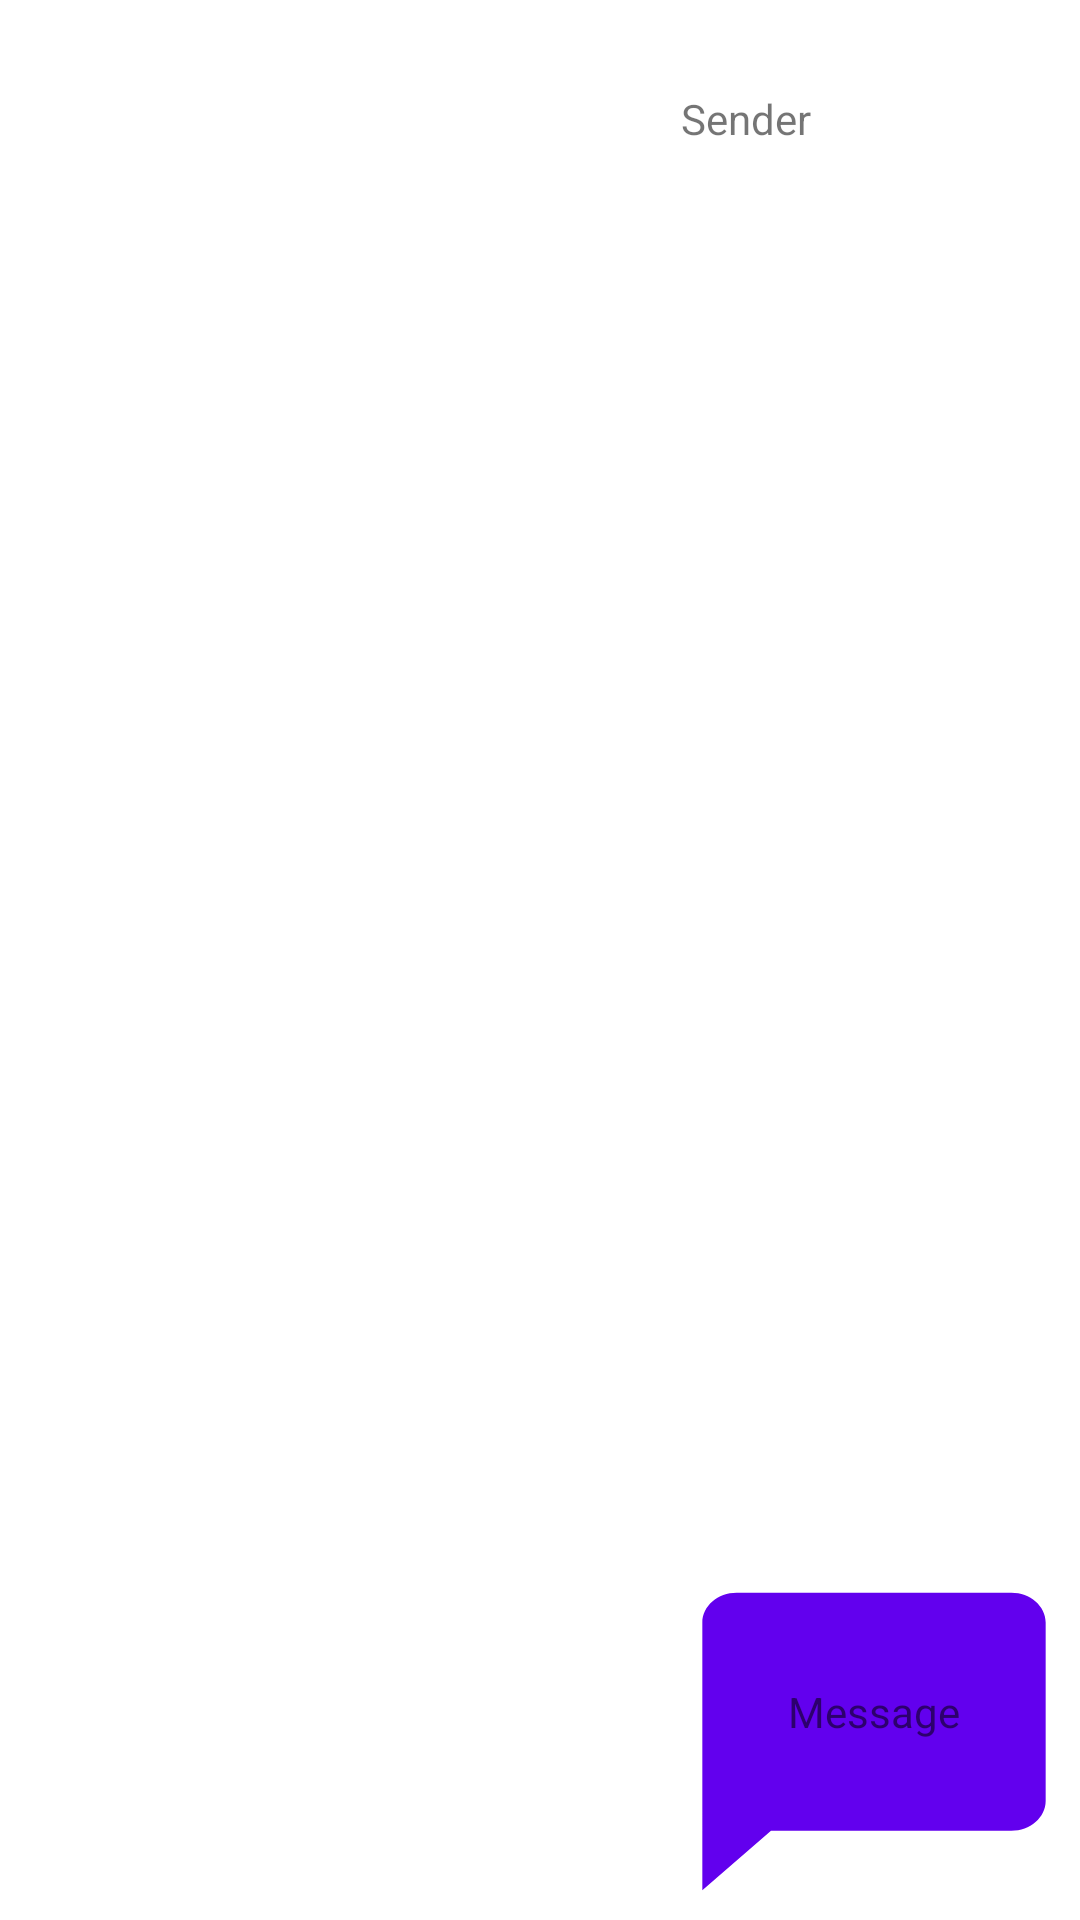

Write the Android layout XML for this screen, with the resource values it uses.
<!-- AndroidManifest.xml: application theme Theme.MobileProximityCommunication -->
<!-- res/layout/chat_bubble.xml -->
<?xml version="1.0" encoding="utf-8"?>
<FrameLayout xmlns:android="http://schemas.android.com/apk/res/android"
    xmlns:app="http://schemas.android.com/apk/res-auto"
    android:id="@+id/frameLayout2"
    android:layout_width="match_parent"
    android:layout_height="wrap_content"
    android:minWidth="500dp"
    android:maxHeight="500dp"
    android:minHeight="100dp">


    <androidx.constraintlayout.widget.ConstraintLayout
        android:id="@+id/chat_bubble_message_holder"
        android:layout_width="wrap_content"
        android:layout_height="match_parent"
        android:layout_gravity="end">

        <TextView
            android:id="@+id/chat_bubble_message"
            android:layout_width="wrap_content"
            android:layout_height="wrap_content"
            android:background="@drawable/ic_baseline_chat_bubble_24"

            android:drawablePadding="500dp"
            android:paddingStart="40dp"
            android:paddingTop="40dp"
            android:paddingEnd="40dp"
            android:paddingBottom="60dp"
            android:text="@string/message"
            app:layout_constraintBottom_toBottomOf="parent"
            app:layout_constraintEnd_toEndOf="parent"
            app:layout_constraintHorizontal_bias="0.064"
            app:layout_constraintStart_toStartOf="parent"
            app:layout_constraintTop_toTopOf="parent"
            app:layout_constraintVertical_bias="1.0" />

        <TextView
            android:id="@+id/chat_bubble_sender_name"
            android:layout_width="wrap_content"
            android:layout_height="wrap_content"

            android:text="@string/sender"
            app:layout_constraintBottom_toTopOf="@+id/chat_bubble_message"
            app:layout_constraintEnd_toEndOf="parent"
            app:layout_constraintHorizontal_bias="0.046"
            app:layout_constraintStart_toStartOf="parent"
            app:layout_constraintTop_toTopOf="parent"
            app:layout_constraintVertical_bias="0.06" />

    </androidx.constraintlayout.widget.ConstraintLayout>

</FrameLayout>
<!-- resources referenced by this layout -->
<resources>
  <!-- drawable ic_baseline_chat_bubble_24 (drawable) -->
  <vector android:height="24dp" android:tint="@color/design_default_color_primary"
      android:viewportHeight="24" android:viewportWidth="24"
      android:width="24dp" xmlns:android="http://schemas.android.com/apk/res/android">
      <path android:fillColor="@color/design_default_color_primary" android:pathData="M20,2H4c-1.1,0 -2,0.9 -2,2v18l4,-4h14c1.1,0 2,-0.9 2,-2V4c0,-1.1 -0.9,-2 -2,-2z"/>
  </vector>
  <string name="message">Message</string>
  <string name="sender">Sender</string>
  <style name="Theme.MobileProximityCommunication" parent="Theme.MaterialComponents.DayNight.NoActionBar">
          
          <item name="colorPrimary">@color/purple_500</item>
          <item name="colorPrimaryVariant">@color/purple_700</item>
          <item name="colorOnPrimary">@color/white</item>
          
          <item name="colorSecondary">@color/teal_200</item>
          <item name="colorSecondaryVariant">@color/teal_700</item>
          <item name="colorOnSecondary">@color/black</item>
          
          <item name="android:statusBarColor" tools:targetApi="l">?attr/colorPrimaryVariant</item>
          
      </style>
  <color name="purple_500">#FF6200EE</color>
  <color name="purple_700">#FF3700B3</color>
  <color name="white">#FFFFFFFF</color>
  <color name="teal_200">#FF03DAC5</color>
  <color name="teal_700">#FF018786</color>
  <color name="black">#FF000000</color>
</resources>
